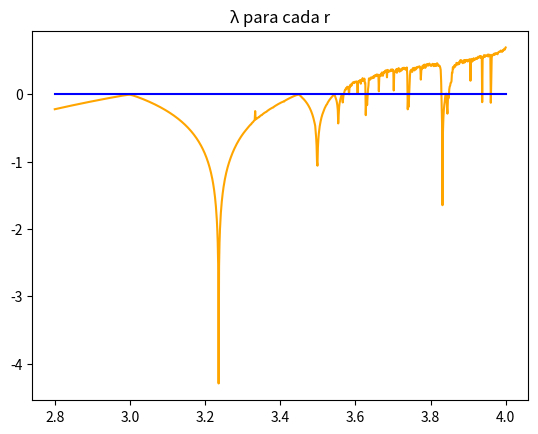

The matplotlib source for this figure:
# -*- coding: utf-8 -*-
"""
Created on Fri Aug  5 13:58:37 2022

[redacted]
"""

import numpy as np
import matplotlib.pyplot as plt

r = 3.73
dt = 1
N = 550

def F(x,r):
    return r*x*(1 - x)

def f(x,r):
    return r -  2*x*r

t = np.arange(0,N, dt)
Nt = t.size
x = np.zeros(Nt)
r = np.linspace(2.8, 4.0, num=1000)
Nr = r.size
lamb = np.zeros(Nr)


x[0] = 0.1

for i in range (0,Nr):    
    for n in range (1,Nt):
        x[n] = F(x[n-1], r[i])
    f_linha = f(x, r[i])
    lamb[i] = (1/N)*sum(np.log(np.abs(f_linha)))

#Determinando onde o λ é maior:
print((max(lamb)))
for i in range (1,Nr-1):    
    if lamb[i] == 0.6929186132855552:
        print(i)    
print(r[999])
print(lamb[998], lamb[999])

plt.title("λ para cada r")
plt.plot(r, lamb, color = 'orange' , marker = '')
plt.plot([2.8,4], [0,0], 'b-')
